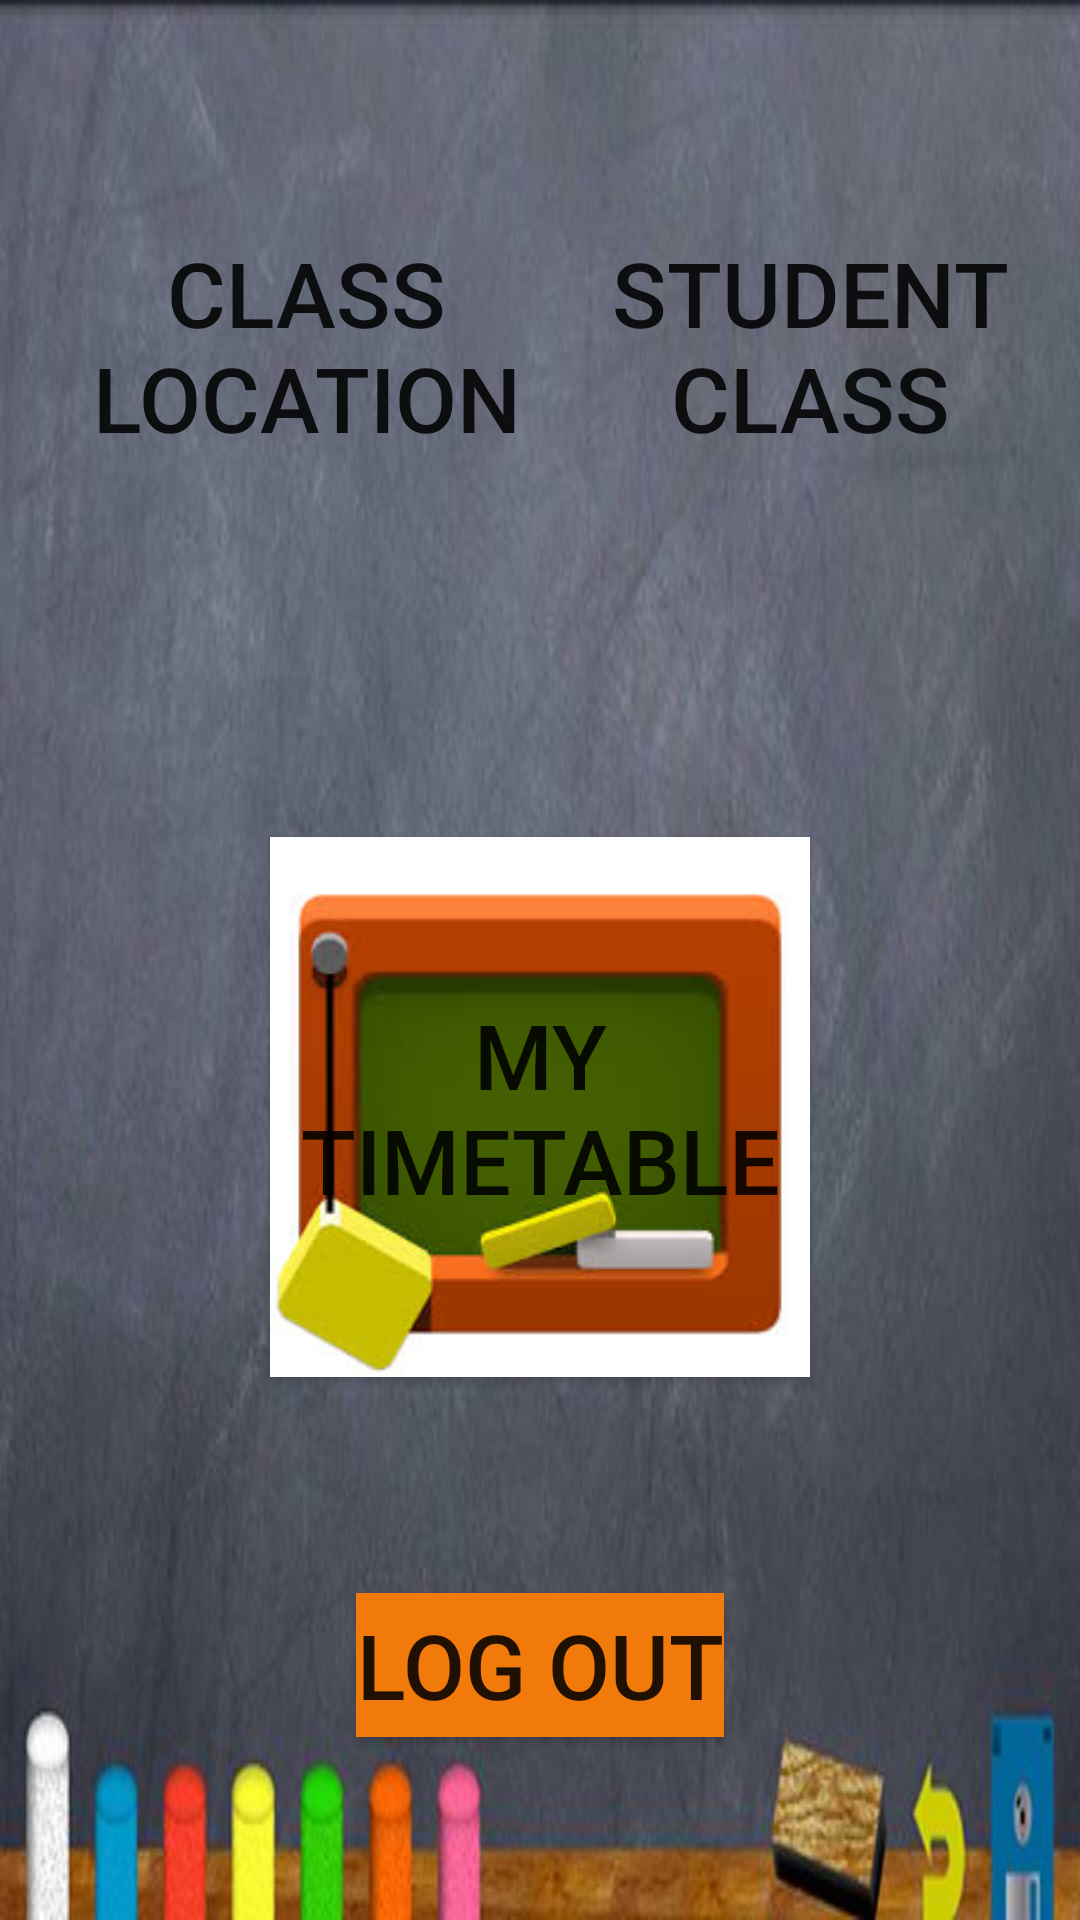

This screen was rendered from an Android layout file. Write that file and the resources it references.
<!-- AndroidManifest.xml: application theme AppTheme -->
<!-- res/layout/lect_frg_main.xml -->
<?xml version="1.0" encoding="utf-8"?>
<RelativeLayout xmlns:android="http://schemas.android.com/apk/res/android"
    android:orientation="vertical"
    android:layout_width="match_parent"
    android:layout_height="match_parent"
    android:background="@drawable/unnamed">

    <Button
        android:background="@drawable/icon1"
        android:id="@+id/btnGoToCLList"
        android:layout_width="180dp"
        android:layout_height="180dp"
        android:text="CLASS LOCATION"
        android:textSize="30dp"
        android:layout_marginLeft="12dp"
        android:layout_marginStart="12dp"
        android:layout_marginTop="25dp"
        android:layout_alignParentTop="true"
        android:layout_alignParentLeft="true"
        android:layout_alignParentStart="true" />

    <Button
        android:background="@drawable/student"
        android:id="@+id/btnGoToUCList"
        android:layout_width="180dp"
        android:layout_height="180dp"
        android:text="STUDENT CLASS"
        android:textSize="30dp"
        android:layout_alignBottom="@+id/btnGoToCLList"
        android:layout_alignParentRight="true"
        android:layout_alignParentEnd="true" />

    <Button
        android:background="@drawable/images"
        android:id="@+id/btnMyTimeTable"
        android:layout_width="180dp"
        android:layout_height="180dp"
        android:text="MY TIMETABLE"
        android:textSize="30dp"
        android:layout_marginBottom="72dp"
        android:layout_above="@+id/btnLogOut"
        android:layout_centerHorizontal="true" />

    <Button
        android:id="@+id/btnLogOut"
        android:layout_width="wrap_content"
        android:layout_height="wrap_content"
        android:layout_alignParentBottom="true"
        android:layout_centerHorizontal="true"
        android:layout_marginBottom="61dp"
        android:background="?android:attr/colorActivatedHighlight"
        android:text="LOG OUT"
        android:textSize="30dp" />

</RelativeLayout>
<!-- resources referenced by this layout -->
<resources>
  <!-- drawable images: jpeg bitmap (drawable, 6281 bytes) -->
  <!-- drawable unnamed: jpg bitmap (drawable-hdpi, 35791 bytes) -->
</resources>
